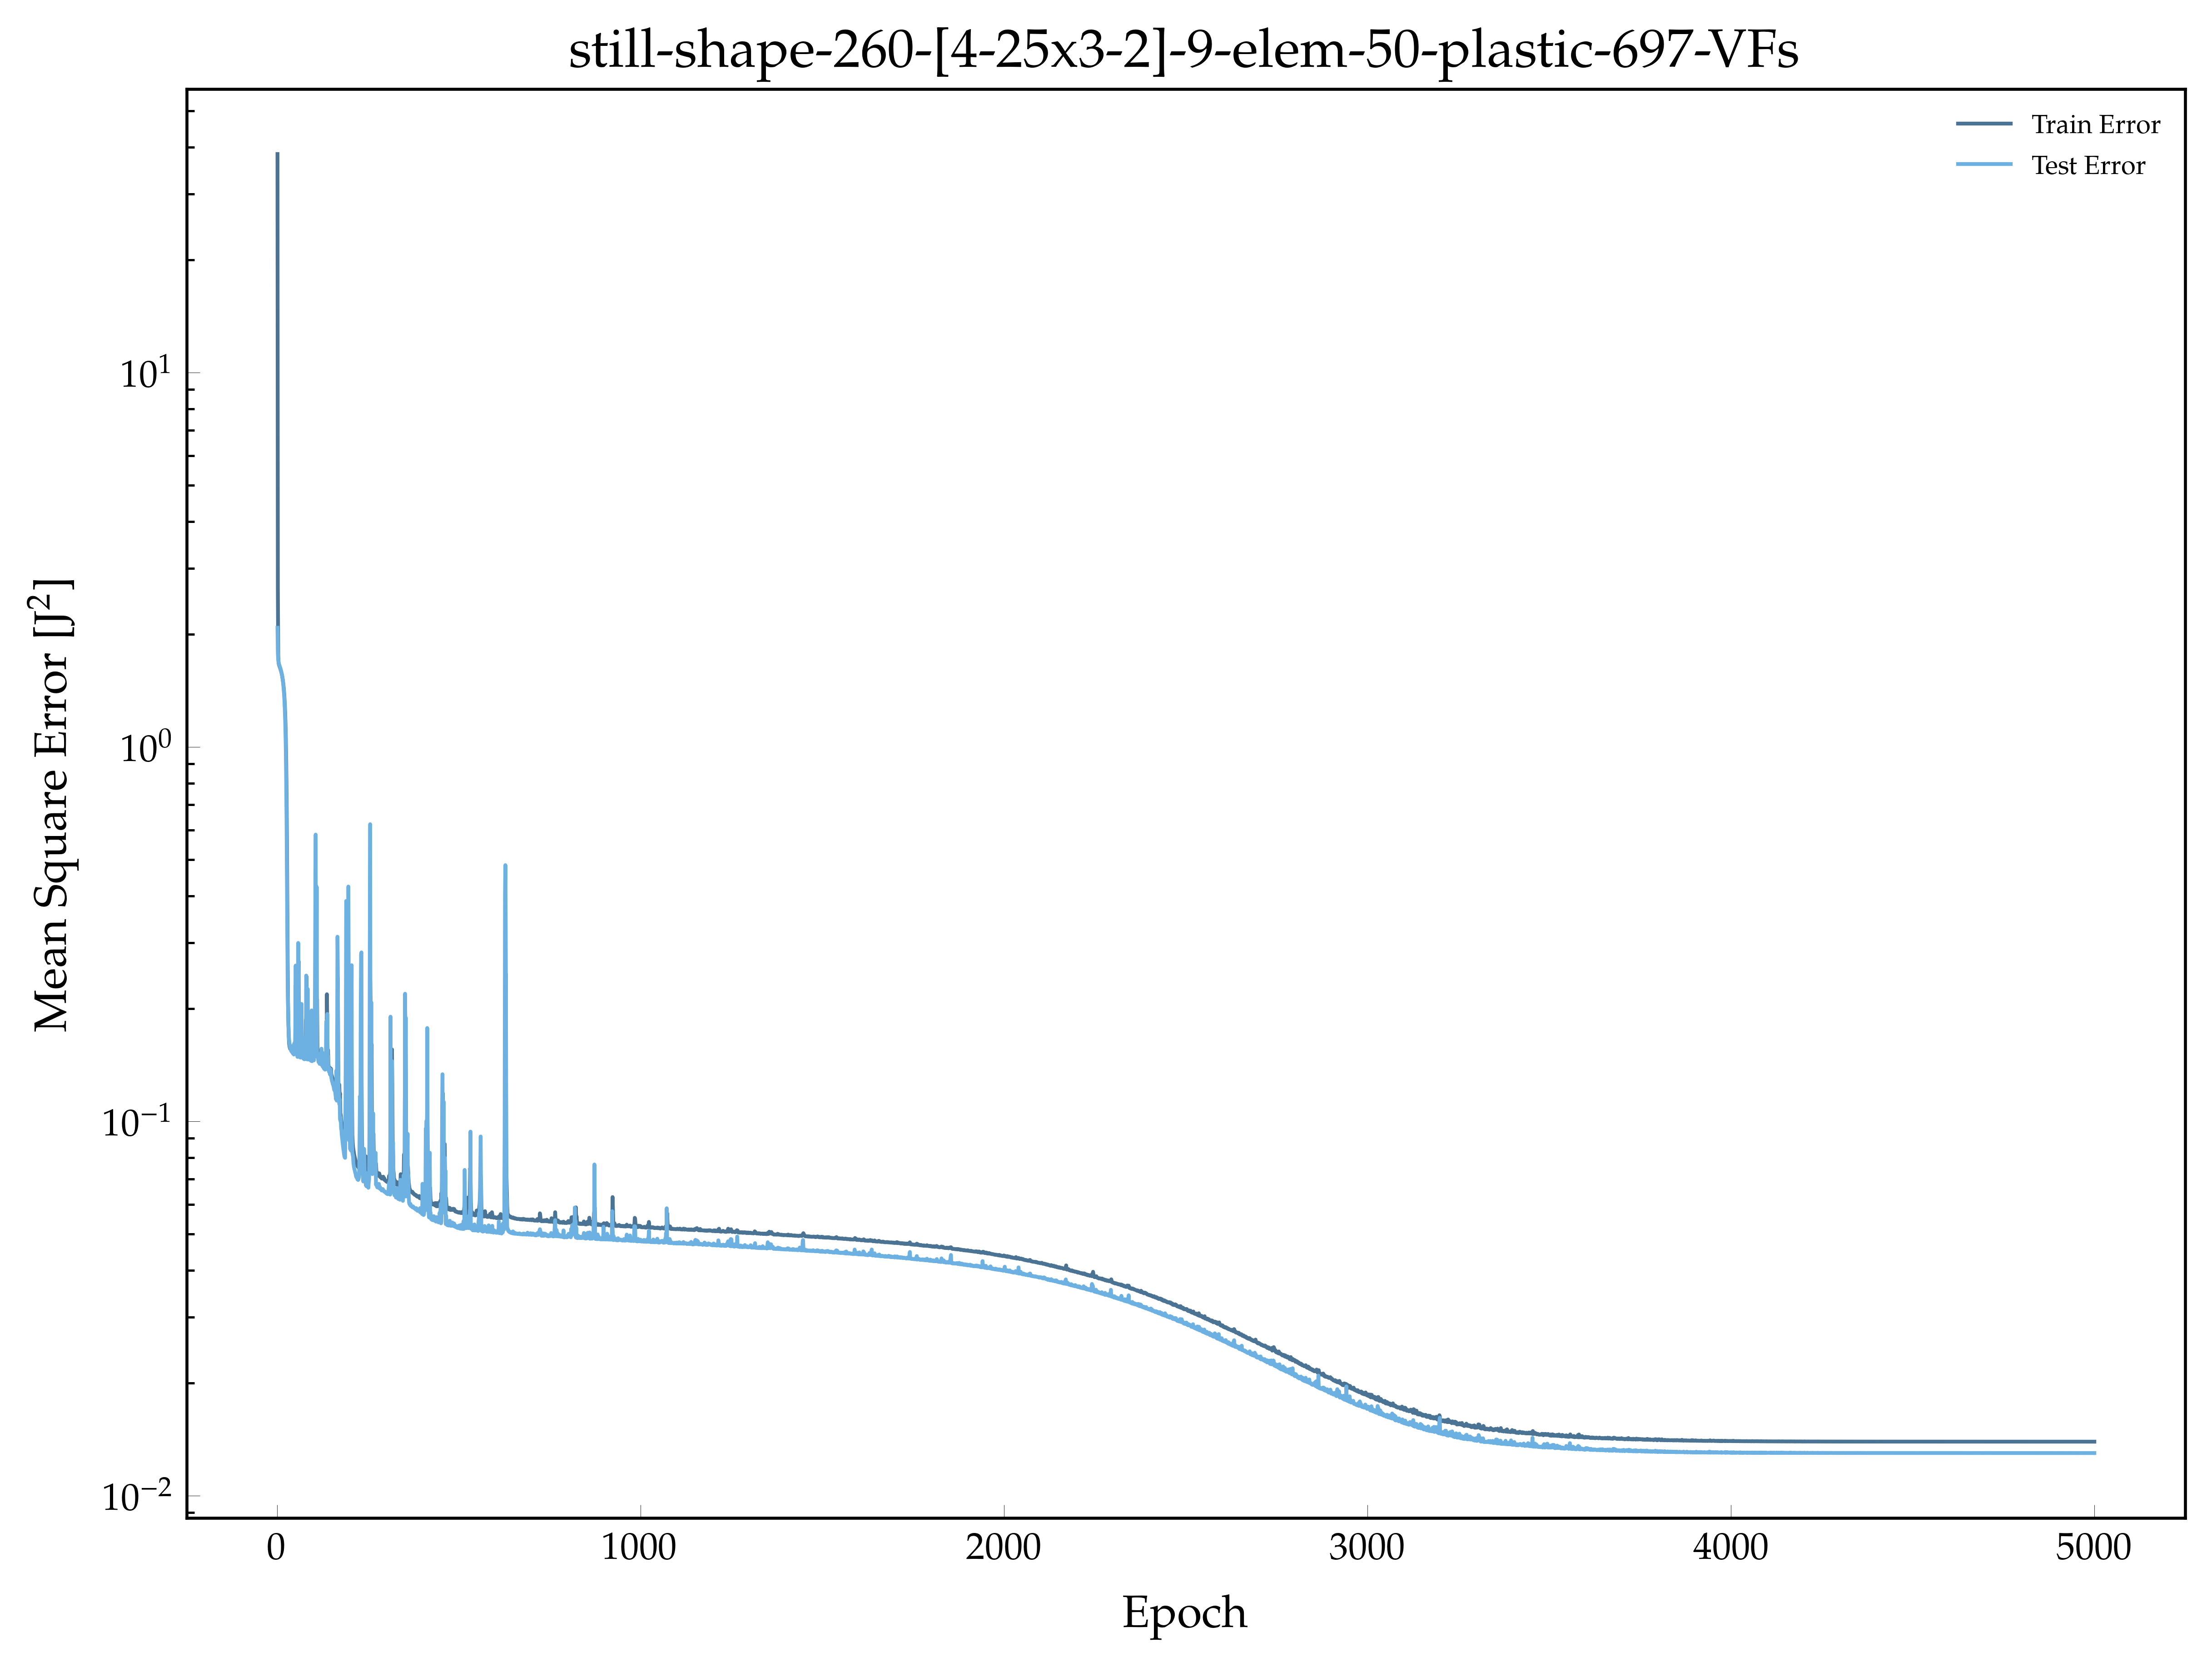

The file beside this chart, header and first rows:
, epoch, loss, val_loss
0, 1.0, 38.32, 2.08
1, 2.0, 2.641, 1.783
2, 3.0, 1.755, 1.708
3, 4.0, 1.677, 1.682
4, 5.0, 1.658, 1.667
5, 6.0, 1.646, 1.654
6, 7.0, 1.635, 1.643
7, 8.0, 1.625, 1.632
8, 9.0, 1.615, 1.621
9, 10.0, 1.603, 1.608
10, 11.0, 1.591, 1.594
11, 12.0, 1.577, 1.579
12, 13.0, 1.561, 1.562
13, 14.0, 1.543, 1.542
14, 15.0, 1.523, 1.519
15, 16.0, 1.5, 1.493
16, 17.0, 1.474, 1.463
17, 18.0, 1.442, 1.427
18, 19.0, 1.405, 1.384
19, 20.0, 1.361, 1.332
20, 21.0, 1.306, 1.268
21, 22.0, 1.238, 1.189
22, 23.0, 1.154, 1.089
23, 24.0, 1.046, 0.9632
24, 25.0, 0.9122, 0.8086
25, 26.0, 0.7495, 0.6304
26, 27.0, 0.5684, 0.4469
27, 28.0, 0.3953, 0.3048
28, 29.0, 0.2679, 0.2293
29, 30.0, 0.2062, 0.2052
30, 31.0, 0.1812, 0.1832
31, 32.0, 0.1684, 0.1702
32, 33.0, 0.161, 0.1645
33, 34.0, 0.1583, 0.1613
34, 35.0, 0.157, 0.1583
35, 36.0, 0.156, 0.157
36, 37.0, 0.1562, 0.1591
37, 38.0, 0.1573, 0.1545
38, 39.0, 0.1563, 0.1566
39, 40.0, 0.1543, 0.1533
40, 41.0, 0.1537, 0.1532
41, 42.0, 0.154, 0.1568
42, 43.0, 0.1536, 0.1519
43, 44.0, 0.1534, 0.1584
44, 45.0, 0.1527, 0.1515
45, 46.0, 0.1539, 0.1507
46, 47.0, 0.155, 0.1613
47, 48.0, 0.1549, 0.1578
48, 49.0, 0.1551, 0.1521
49, 50.0, 0.1564, 0.1766
50, 51.0, 0.2311, 0.2604
51, 52.0, 0.1652, 0.1527
52, 53.0, 0.1548, 0.1601
53, 54.0, 0.1529, 0.1518
54, 55.0, 0.156, 0.1556
55, 56.0, 0.1524, 0.1485
56, 57.0, 0.1573, 0.1727
57, 58.0, 0.2208, 0.2993
58, 59.0, 0.2677, 0.2468
59, 60.0, 0.1842, 0.1534
... 4,940 more rows
